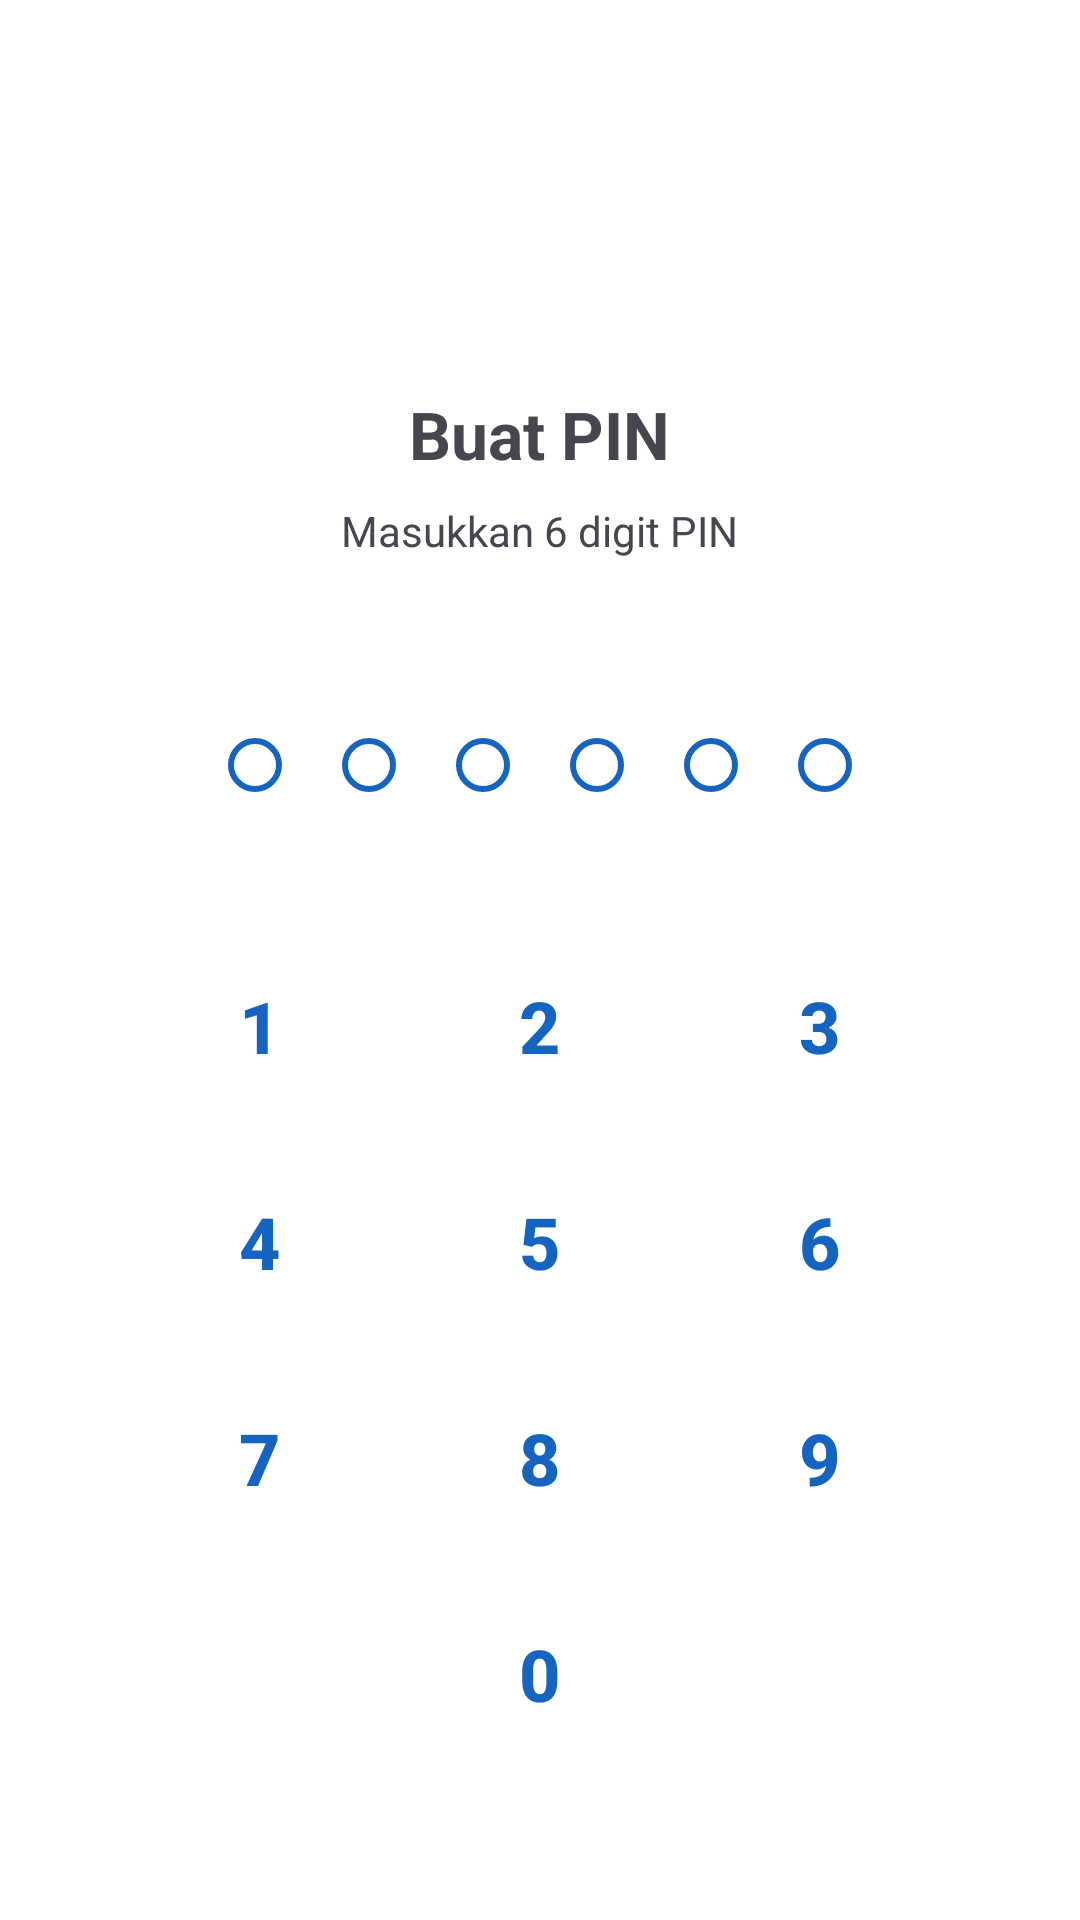

Reconstruct the res/layout file that produces this screen, plus the resources it refers to.
<!-- AndroidManifest.xml: activity theme Theme.DompetKu -->
<!-- res/layout/activity_setup_pin.xml -->
<?xml version="1.0" encoding="utf-8"?>
<LinearLayout
    xmlns:android="http://schemas.android.com/apk/res/android"
    xmlns:app="http://schemas.android.com/apk/res-auto"
    android:layout_width="match_parent"
    android:layout_height="match_parent"
    android:orientation="vertical"
    android:gravity="center"
    android:background="?attr/colorSurface"
    android:padding="32dp">

    
    <ImageView
        android:layout_width="72dp"
        android:layout_height="72dp"
        android:src="@drawable/ic_settings"
        app:tint="@color/primary"
        android:contentDescription="Setup PIN"/>

    
    <TextView
        android:id="@+id/tv_setup_title"
        android:layout_width="wrap_content"
        android:layout_height="wrap_content"
        android:layout_marginTop="16dp"
        android:text="@string/create_pin"
        android:textSize="22sp"
        android:textStyle="bold"/>

    
    <TextView
        android:id="@+id/tv_setup_subtitle"
        android:layout_width="wrap_content"
        android:layout_height="wrap_content"
        android:layout_marginTop="8dp"
        android:text="Masukkan 6 digit PIN"
        android:textSize="14sp"
        android:gravity="center"/>

    
    <TextView
        android:id="@+id/tv_setup_error"
        android:layout_width="wrap_content"
        android:layout_height="wrap_content"
        android:layout_marginTop="8dp"
        android:textSize="13sp"
        android:textColor="@color/expense_red"
        android:visibility="invisible"
        android:text=" "/>

    
    <LinearLayout
        android:layout_width="wrap_content"
        android:layout_height="wrap_content"
        android:layout_marginTop="24dp"
        android:orientation="horizontal"
        android:gravity="center">

        <ImageView android:id="@+id/dot_1"
            android:layout_width="18dp" android:layout_height="18dp"
            android:layout_margin="10dp"
            android:src="@drawable/bg_pin_dot_empty"/>
        <ImageView android:id="@+id/dot_2"
            android:layout_width="18dp" android:layout_height="18dp"
            android:layout_margin="10dp"
            android:src="@drawable/bg_pin_dot_empty"/>
        <ImageView android:id="@+id/dot_3"
            android:layout_width="18dp" android:layout_height="18dp"
            android:layout_margin="10dp"
            android:src="@drawable/bg_pin_dot_empty"/>
        <ImageView android:id="@+id/dot_4"
            android:layout_width="18dp" android:layout_height="18dp"
            android:layout_margin="10dp"
            android:src="@drawable/bg_pin_dot_empty"/>
        <ImageView android:id="@+id/dot_5"
            android:layout_width="18dp" android:layout_height="18dp"
            android:layout_margin="10dp"
            android:src="@drawable/bg_pin_dot_empty"/>
        <ImageView android:id="@+id/dot_6"
            android:layout_width="18dp" android:layout_height="18dp"
            android:layout_margin="10dp"
            android:src="@drawable/bg_pin_dot_empty"/>

    </LinearLayout>

    
    <GridLayout
        android:layout_width="280dp"
        android:layout_height="wrap_content"
        android:layout_marginTop="32dp"
        android:columnCount="3"
        android:rowCount="4">

        <com.google.android.material.button.MaterialButton
            android:id="@+id/btn_1" style="@style/Widget.Material3.Button.TextButton"
            android:layout_width="0dp" android:layout_height="72dp"
            android:layout_columnWeight="1" android:text="1"
            android:textSize="24sp" android:textStyle="bold"/>
        <com.google.android.material.button.MaterialButton
            android:id="@+id/btn_2" style="@style/Widget.Material3.Button.TextButton"
            android:layout_width="0dp" android:layout_height="72dp"
            android:layout_columnWeight="1" android:text="2"
            android:textSize="24sp" android:textStyle="bold"/>
        <com.google.android.material.button.MaterialButton
            android:id="@+id/btn_3" style="@style/Widget.Material3.Button.TextButton"
            android:layout_width="0dp" android:layout_height="72dp"
            android:layout_columnWeight="1" android:text="3"
            android:textSize="24sp" android:textStyle="bold"/>
        <com.google.android.material.button.MaterialButton
            android:id="@+id/btn_4" style="@style/Widget.Material3.Button.TextButton"
            android:layout_width="0dp" android:layout_height="72dp"
            android:layout_columnWeight="1" android:text="4"
            android:textSize="24sp" android:textStyle="bold"/>
        <com.google.android.material.button.MaterialButton
            android:id="@+id/btn_5" style="@style/Widget.Material3.Button.TextButton"
            android:layout_width="0dp" android:layout_height="72dp"
            android:layout_columnWeight="1" android:text="5"
            android:textSize="24sp" android:textStyle="bold"/>
        <com.google.android.material.button.MaterialButton
            android:id="@+id/btn_6" style="@style/Widget.Material3.Button.TextButton"
            android:layout_width="0dp" android:layout_height="72dp"
            android:layout_columnWeight="1" android:text="6"
            android:textSize="24sp" android:textStyle="bold"/>
        <com.google.android.material.button.MaterialButton
            android:id="@+id/btn_7" style="@style/Widget.Material3.Button.TextButton"
            android:layout_width="0dp" android:layout_height="72dp"
            android:layout_columnWeight="1" android:text="7"
            android:textSize="24sp" android:textStyle="bold"/>
        <com.google.android.material.button.MaterialButton
            android:id="@+id/btn_8" style="@style/Widget.Material3.Button.TextButton"
            android:layout_width="0dp" android:layout_height="72dp"
            android:layout_columnWeight="1" android:text="8"
            android:textSize="24sp" android:textStyle="bold"/>
        <com.google.android.material.button.MaterialButton
            android:id="@+id/btn_9" style="@style/Widget.Material3.Button.TextButton"
            android:layout_width="0dp" android:layout_height="72dp"
            android:layout_columnWeight="1" android:text="9"
            android:textSize="24sp" android:textStyle="bold"/>
        <View
            android:layout_width="0dp"
            android:layout_height="72dp"
            android:layout_columnWeight="1"/>
        <com.google.android.material.button.MaterialButton
            android:id="@+id/btn_0" style="@style/Widget.Material3.Button.TextButton"
            android:layout_width="0dp" android:layout_height="72dp"
            android:layout_columnWeight="1" android:text="0"
            android:textSize="24sp" android:textStyle="bold"/>
        <com.google.android.material.button.MaterialButton
            android:id="@+id/btn_backspace" style="@style/Widget.Material3.Button.TextButton"
            android:layout_width="0dp" android:layout_height="72dp"
            android:layout_columnWeight="1"
            android:src="@drawable/ic_backspace"
            android:contentDescription="Hapus"/>

    </GridLayout>

</LinearLayout>
<!-- resources referenced by this layout -->
<resources>
  <color name="expense_red">#F44336</color>
  <color name="primary">#1565C0</color>
  <!-- drawable bg_pin_dot_empty (drawable) -->
  <?xml version="1.0" encoding="utf-8"?>
  <shape xmlns:android="http://schemas.android.com/apk/res/android"
      android:shape="oval">
      <stroke
          android:width="2dp"
          android:color="@color/primary"/>
      <solid android:color="@android:color/transparent"/>
      <size android:width="18dp" android:height="18dp"/>
  </shape>
  <!-- drawable ic_backspace (drawable) -->
  <?xml version="1.0" encoding="utf-8"?>
  <vector xmlns:android="http://schemas.android.com/apk/res/android"
      android:width="24dp"
      android:height="24dp"
      android:viewportWidth="24"
      android:viewportHeight="24">
      <path
          android:fillColor="#FFFFFF"
          android:pathData="M22,3H7C6.31,3 5.77,3.35 5.41,3.88L0,12l5.41,8.11C5.77,20.64 6.31,21 7,21h15c1.1,0 2,-0.9 2,-2V5C24,3.9 23.1,3 22,3zM19,15.59L17.59,17 14,13.41 10.41,17 9,15.59 12.59,12 9,8.41 10.41,7 14,10.59 17.59,7 19,8.41 15.41,12 19,15.59z"/>
  </vector>
  <string name="create_pin">Buat PIN</string>
  <style name="Theme.DompetKu" parent="Theme.Material3.Light.NoActionBar">
          <item name="colorPrimary">@color/primary</item>
          <item name="colorPrimaryVariant">@color/primary_variant</item>
          <item name="colorOnPrimary">@color/white</item>
          <item name="colorSecondary">@color/secondary</item>
          <item name="colorSecondaryVariant">@color/secondary_variant</item>
          <item name="colorOnSecondary">@color/white</item>
          <item name="android:colorBackground">@color/background_light</item>
          <item name="colorSurface">@color/surface_light</item>
          <item name="colorOnSurface">@color/text_primary_light</item>
          <item name="android:statusBarColor">@color/primary_dark</item>
          <item name="android:navigationBarColor">@color/surface_light</item>
          <item name="android:windowLightNavigationBar">true</item>
  
          
          <item name="bottomSheetDialogTheme">@style/BottomSheetDialog</item>
      </style>
  <color name="primary_variant">#1976D2</color>
  <color name="white">#FFFFFF</color>
  <color name="secondary">#FF6F00</color>
  <color name="secondary_variant">#FF8F00</color>
  <color name="background_light">#F5F5F5</color>
  <color name="surface_light">#FFFFFF</color>
  <color name="text_primary_light">#212121</color>
  <color name="primary_dark">#0D47A1</color>
  <style name="BottomSheetDialog" parent="ThemeOverlay.Material3.BottomSheetDialog">
          <item name="bottomSheetStyle">@style/BottomSheetStyle</item>
      </style>
  <style name="BottomSheetStyle" parent="Widget.Material3.BottomSheet">
          <item name="shapeAppearanceOverlay">@style/BottomSheetShapeAppearance</item>
      </style>
  <style name="BottomSheetShapeAppearance" parent="">
          <item name="cornerFamily">rounded</item>
          <item name="cornerSizeTopLeft">24dp</item>
          <item name="cornerSizeTopRight">24dp</item>
      </style>
</resources>
